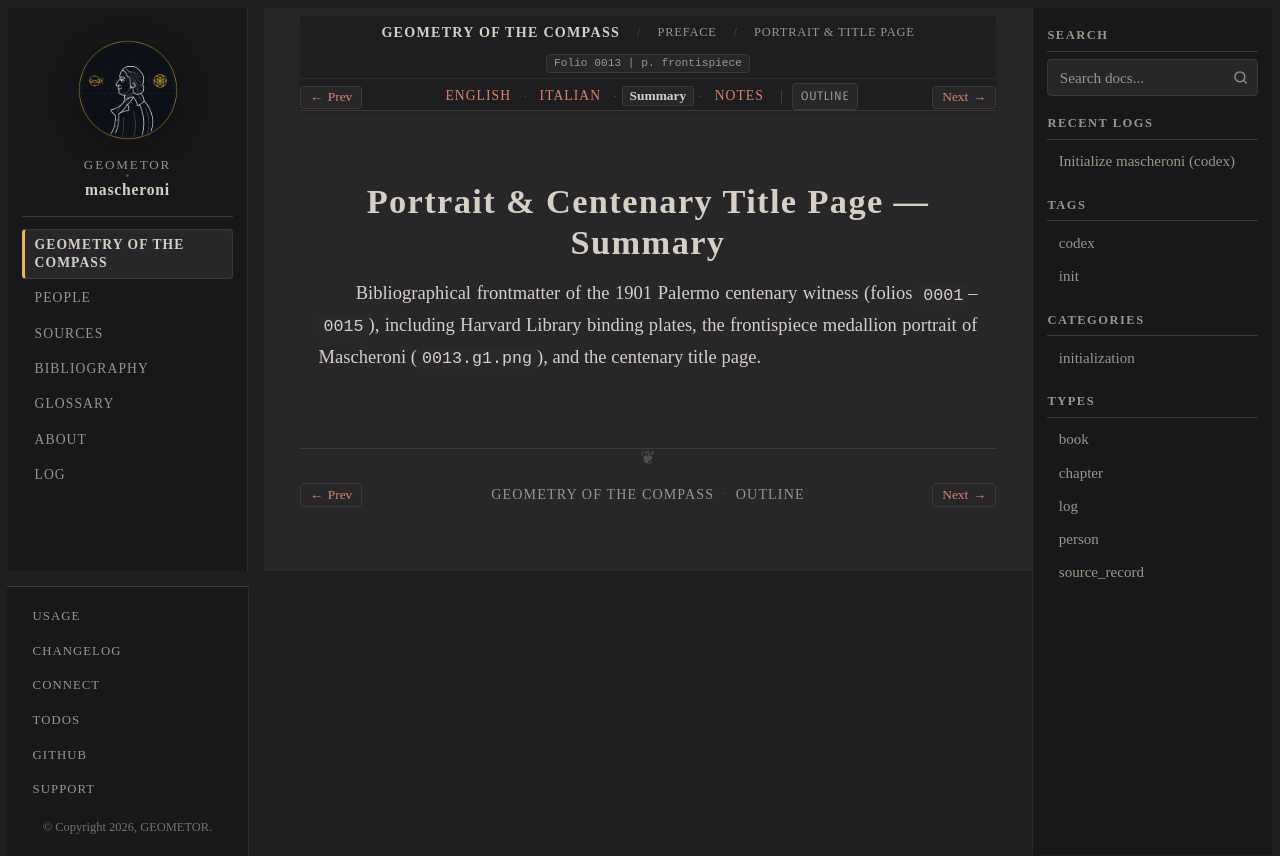

repository: geometor/mascheroni · page: geometria_del_compasso/00-preface/01-portrait-title/summary.html · generator: sphinx

:order: 1
:layout: book
:title: Portrait & Centenary Title Page — Summary
:nav_title: Portrait & Title Page
:breadcrumb_title: Portrait & Title Page
:folio: 0013
:page: frontispiece
:tracks: English: index | Italian: it | Summary: summary | Notes: notes

.. _mascheroni-00-preface-01-portrait-title-summary:

=========================================
Portrait & Centenary Title Page — Summary
=========================================

.. folio:: 0013
   :page: frontispiece

Bibliographical frontmatter of the 1901 Palermo centenary witness (folios ``0001``–``0015``), including Harvard Library binding plates, the frontispiece medallion portrait of Mascheroni (``0013.g1.png``), and the centenary title page.
